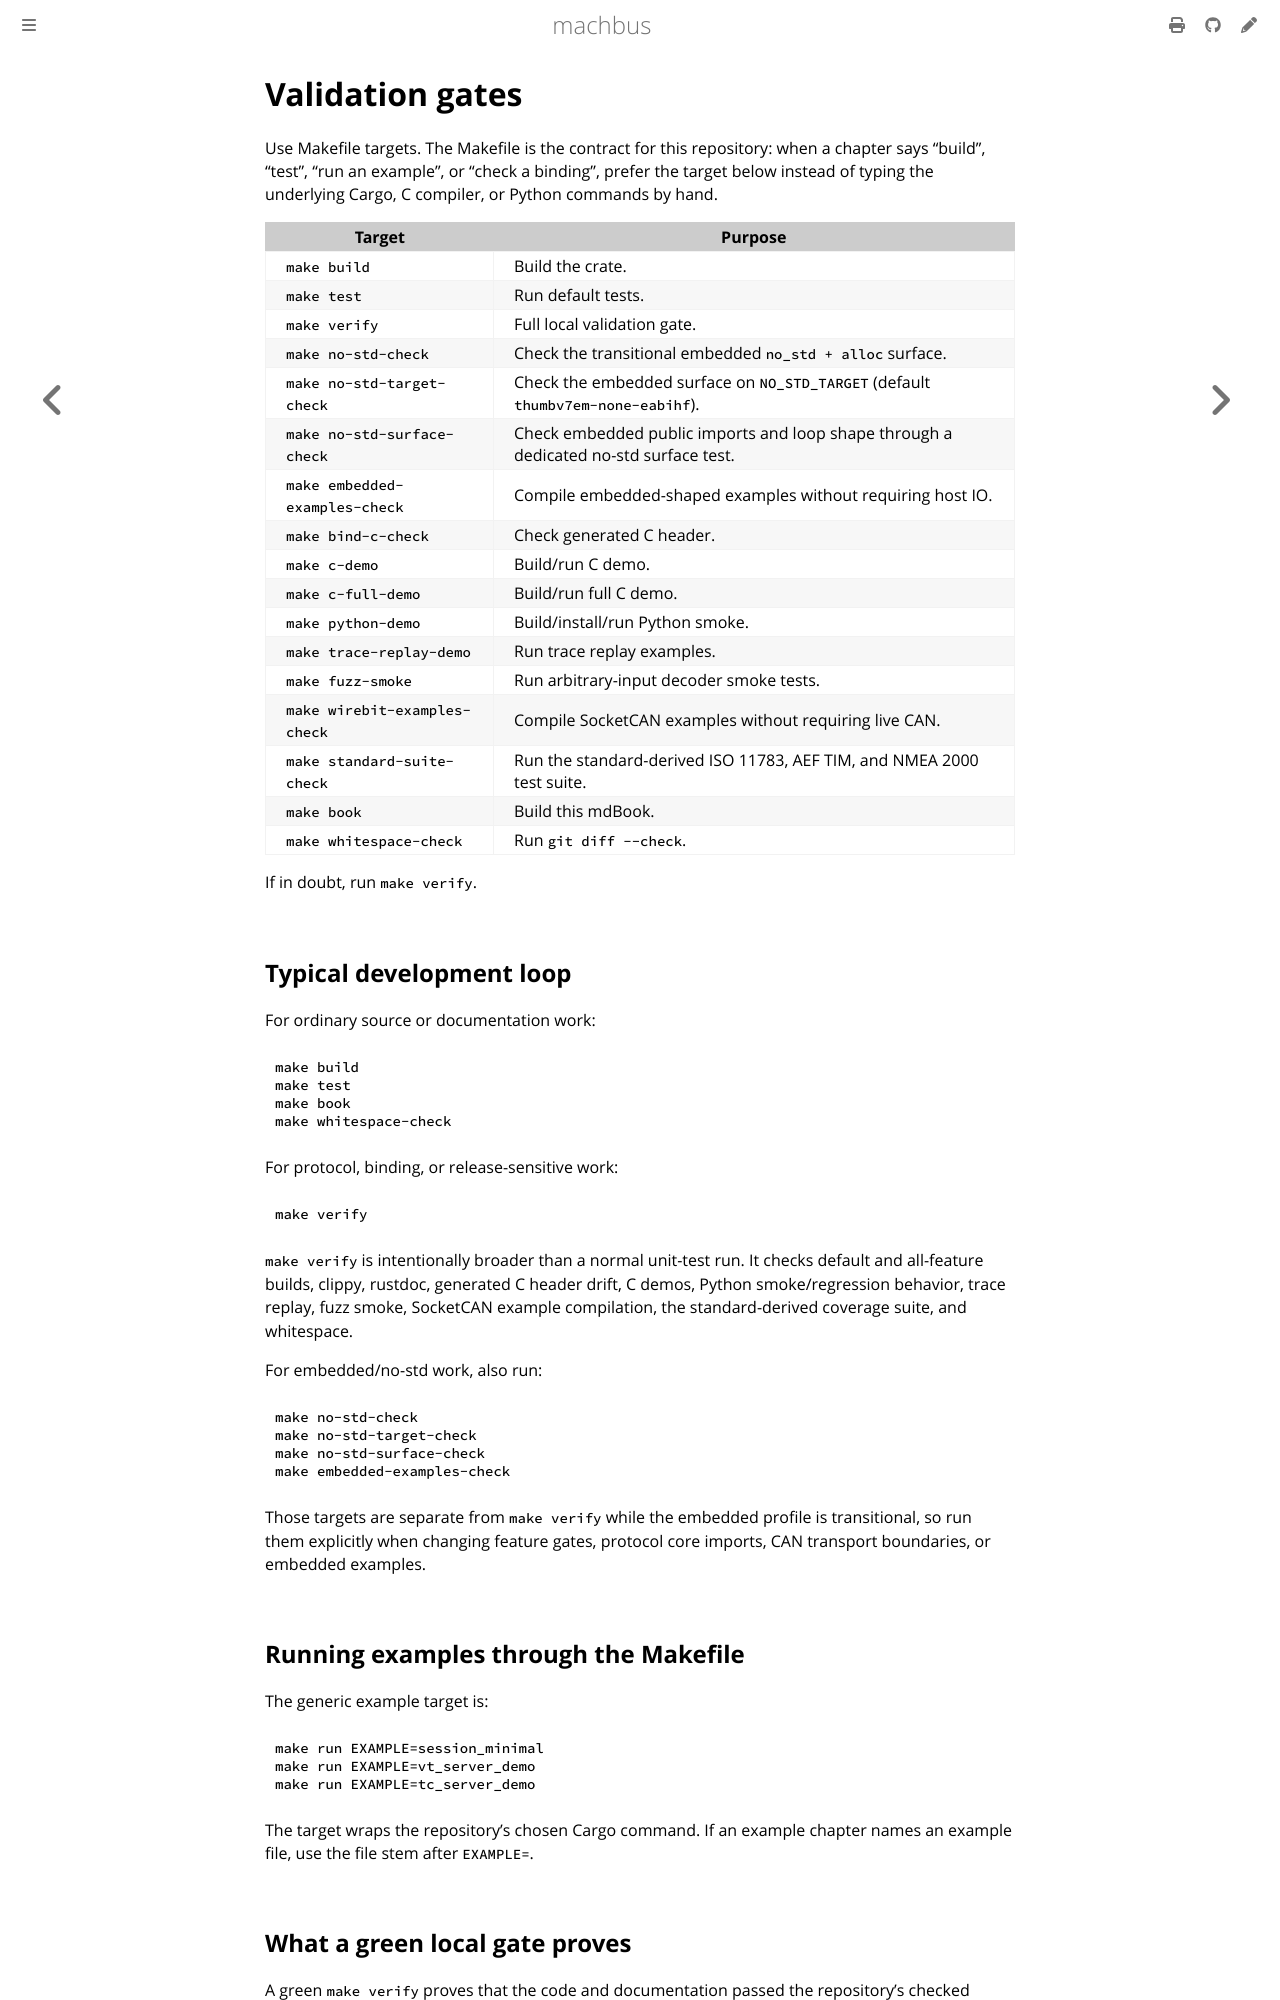

repository: robolibs/machbus · page: reference/validation-gates.html · generator: mdbook

# Validation gates

Use Makefile targets. The Makefile is the contract for this repository: when a
chapter says "build", "test", "run an example", or "check a binding", prefer the
target below instead of typing the underlying Cargo, C compiler, or Python
commands by hand.

| Target | Purpose |
| --- | --- |
| `make build` | Build the crate. |
| `make test` | Run default tests. |
| `make verify` | Full local validation gate. |
| `make no-std-check` | Check the transitional embedded `no_std + alloc` surface. |
| `make no-std-target-check` | Check the embedded surface on `NO_STD_TARGET` (default `thumbv7em-none-eabihf`). |
| `make no-std-surface-check` | Check embedded public imports and loop shape through a dedicated no-std surface test. |
| `make embedded-examples-check` | Compile embedded-shaped examples without requiring host IO. |
| `make bind-c-check` | Check generated C header. |
| `make c-demo` | Build/run C demo. |
| `make c-full-demo` | Build/run full C demo. |
| `make python-demo` | Build/install/run Python smoke. |
| `make trace-replay-demo` | Run trace replay examples. |
| `make fuzz-smoke` | Run arbitrary-input decoder smoke tests. |
| `make wirebit-examples-check` | Compile SocketCAN examples without requiring live CAN. |
| `make standard-suite-check` | Run the standard-derived ISO 11783, AEF TIM, and NMEA 2000 test suite. |
| `make book` | Build this mdBook. |
| `make whitespace-check` | Run `git diff --check`. |

If in doubt, run `make verify`.

## Typical development loop

For ordinary source or documentation work:

```sh
make build
make test
make book
make whitespace-check
```

For protocol, binding, or release-sensitive work:

```sh
make verify
```

`make verify` is intentionally broader than a normal unit-test run. It checks
default and all-feature builds, clippy, rustdoc, generated C header drift, C
demos, Python smoke/regression behavior, trace replay, fuzz smoke, SocketCAN
example compilation, the standard-derived coverage suite, and whitespace.

For embedded/no-std work, also run:

```sh
make no-std-check
make no-std-target-check
make no-std-surface-check
make embedded-examples-check
```

Those targets are separate from `make verify` while the embedded profile is
transitional, so run them explicitly when changing feature gates, protocol core
imports, CAN transport boundaries, or embedded examples.

## Running examples through the Makefile

The generic example target is:

```sh
make run EXAMPLE=session_minimal
make run EXAMPLE=vt_server_demo
make run EXAMPLE=tc_server_demo
```

The target wraps the repository's chosen Cargo command. If an example chapter
names an example file, use the file stem after `EXAMPLE=`.
